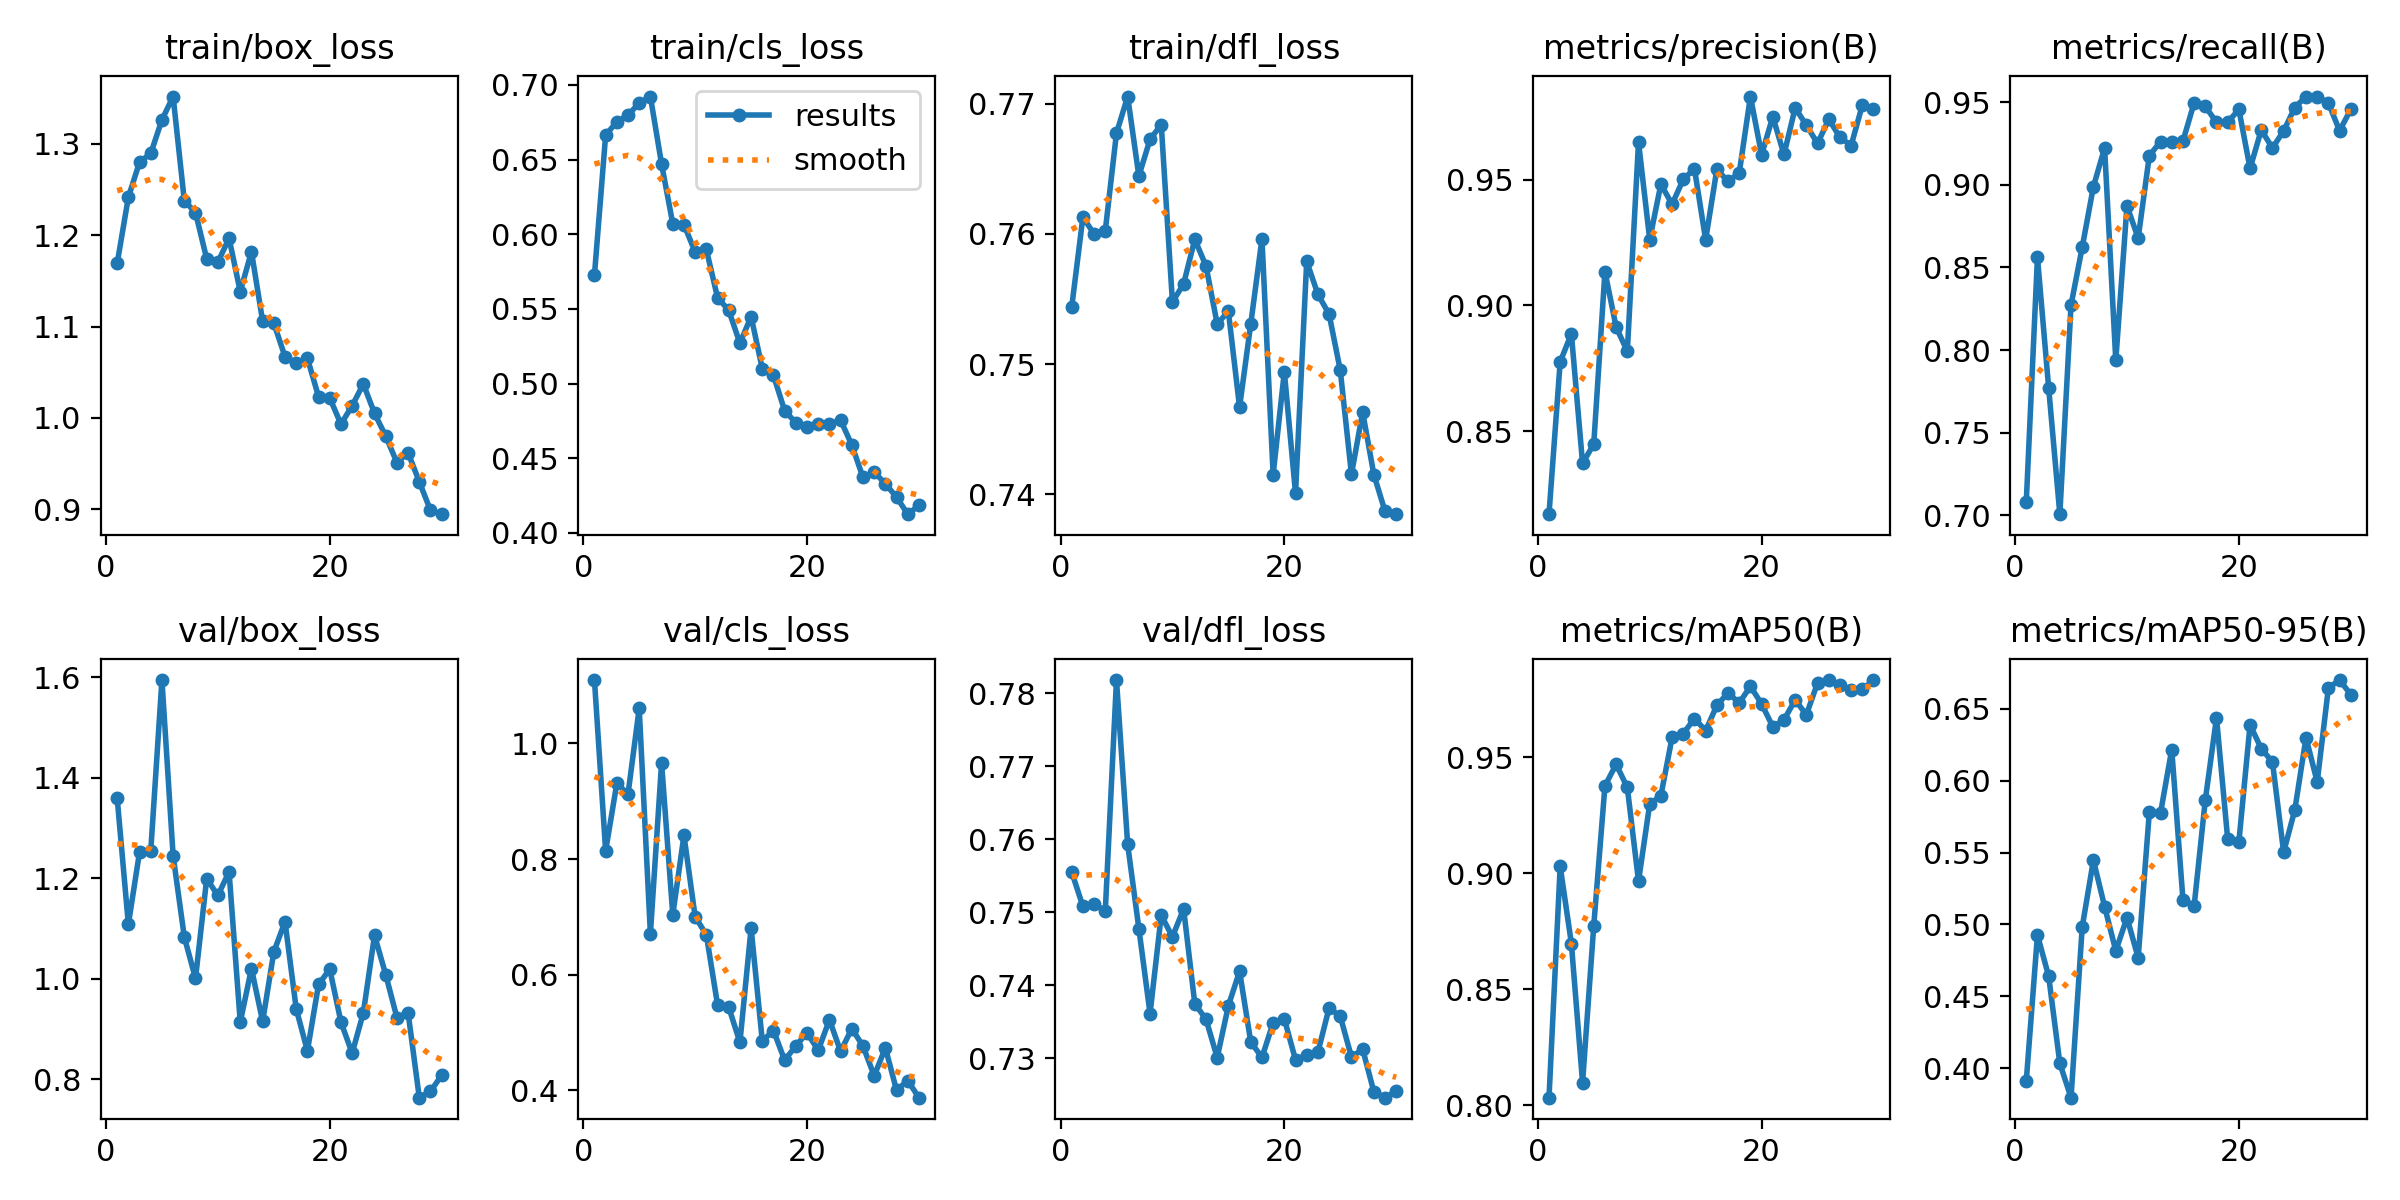

Source data for this figure (header and first rows):
epoch, train/box_loss, train/cls_loss, train/dfl_loss, metrics/precision(B), metrics/recall(B), metrics/mAP50(B), metrics/mAP50-95(B), val/box_loss, val/cls_loss, val/dfl_loss, lr/pg0, lr/pg1, lr/pg2
1, 1.169, 0.5726, 0.7544, 0.8171, 0.7082, 0.8032, 0.3913, 1.36, 1.11, 0.7555, 0.07252, 0.002952, 0.002952
2, 1.242, 0.6663, 0.7613, 0.8776, 0.856, 0.903, 0.4927, 1.109, 0.8141, 0.7508, 0.0444, 0.005755, 0.005755
3, 1.28, 0.6753, 0.76, 0.8888, 0.7772, 0.8697, 0.4641, 1.252, 0.931, 0.7511, 0.01609, 0.00836, 0.00836
4, 1.289, 0.6797, 0.7602, 0.8373, 0.7008, 0.8098, 0.4035, 1.254, 0.9123, 0.7502, 0.00874, 0.00874, 0.00874
5, 1.326, 0.6878, 0.7677, 0.845, 0.8272, 0.8774, 0.3797, 1.594, 1.061, 0.7818, 0.00842, 0.00842, 0.00842
6, 1.352, 0.6922, 0.7705, 0.9134, 0.8622, 0.9376, 0.4982, 1.245, 0.6709, 0.7593, 0.0081, 0.0081, 0.0081
7, 1.238, 0.647, 0.7644, 0.8914, 0.8988, 0.9469, 0.5447, 1.083, 0.966, 0.7478, 0.00778, 0.00778, 0.00778
8, 1.225, 0.607, 0.7672, 0.8818, 0.9222, 0.9369, 0.5125, 1.001, 0.7034, 0.7361, 0.00746, 0.00746, 0.00746
9, 1.174, 0.6064, 0.7684, 0.9649, 0.7938, 0.8965, 0.4818, 1.199, 0.8409, 0.7496, 0.00714, 0.00714, 0.00714
10, 1.17, 0.5881, 0.7548, 0.9262, 0.8872, 0.9298, 0.5047, 1.166, 0.7, 0.7466, 0.00682, 0.00682, 0.00682
11, 1.197, 0.5898, 0.7562, 0.9482, 0.8677, 0.9334, 0.4769, 1.213, 0.6689, 0.7505, 0.0065, 0.0065, 0.0065
12, 1.138, 0.5576, 0.7596, 0.9402, 0.9176, 0.9585, 0.5783, 0.9139, 0.5479, 0.7375, 0.00618, 0.00618, 0.00618
13, 1.182, 0.5491, 0.7575, 0.9501, 0.9261, 0.9601, 0.5775, 1.02, 0.5437, 0.7353, 0.00586, 0.00586, 0.00586
14, 1.106, 0.527, 0.7531, 0.9543, 0.9261, 0.9667, 0.6216, 0.9154, 0.4826, 0.7301, 0.00554, 0.00554, 0.00554
15, 1.104, 0.5449, 0.754, 0.9261, 0.9264, 0.9614, 0.5173, 1.054, 0.6802, 0.7372, 0.00522, 0.00522, 0.00522
16, 1.067, 0.51, 0.7467, 0.954, 0.9494, 0.9723, 0.5128, 1.114, 0.4851, 0.7419, 0.0049, 0.0049, 0.0049
17, 1.06, 0.5054, 0.7531, 0.9493, 0.9473, 0.9777, 0.5865, 0.9406, 0.503, 0.7322, 0.00458, 0.00458, 0.00458
18, 1.065, 0.4818, 0.7596, 0.9526, 0.9378, 0.9734, 0.6437, 0.8567, 0.4518, 0.7301, 0.00426, 0.00426, 0.00426
19, 1.023, 0.4738, 0.7415, 0.983, 0.9377, 0.9805, 0.5594, 0.9891, 0.4767, 0.7348, 0.00394, 0.00394, 0.00394
20, 1.022, 0.4713, 0.7494, 0.9598, 0.9455, 0.9729, 0.5574, 1.019, 0.4991, 0.7354, 0.00362, 0.00362, 0.00362
21, 0.9932, 0.4726, 0.7401, 0.975, 0.9098, 0.9631, 0.6388, 0.914, 0.469, 0.7298, 0.0033, 0.0033, 0.0033
22, 1.013, 0.4729, 0.7579, 0.96, 0.9331, 0.9661, 0.6222, 0.8522, 0.5218, 0.7305, 0.00298, 0.00298, 0.00298
23, 1.037, 0.4755, 0.7554, 0.9784, 0.9222, 0.9747, 0.6129, 0.9325, 0.467, 0.7308, 0.00266, 0.00266, 0.00266
24, 1.005, 0.4589, 0.7538, 0.9716, 0.9325, 0.9683, 0.5503, 1.086, 0.5065, 0.7369, 0.00234, 0.00234, 0.00234
25, 0.9801, 0.4371, 0.7495, 0.9643, 0.9467, 0.982, 0.5796, 1.008, 0.4763, 0.7357, 0.00202, 0.00202, 0.00202
26, 0.9512, 0.4407, 0.7416, 0.9739, 0.9533, 0.9832, 0.6298, 0.9231, 0.4248, 0.7302, 0.0017, 0.0017, 0.0017
27, 0.9618, 0.4329, 0.7463, 0.9668, 0.9533, 0.9813, 0.5991, 0.9325, 0.4731, 0.7312, 0.00138, 0.00138, 0.00138
28, 0.9302, 0.4239, 0.7415, 0.9635, 0.9494, 0.9789, 0.6644, 0.7637, 0.3997, 0.7254, 0.00106, 0.00106, 0.00106
29, 0.8988, 0.4125, 0.7387, 0.9796, 0.9326, 0.9792, 0.6698, 0.7762, 0.4165, 0.7246, 0.00074, 0.00074, 0.00074
30, 0.8947, 0.4184, 0.7385, 0.9782, 0.9455, 0.9832, 0.6598, 0.8085, 0.387, 0.7255, 0.00042, 0.00042, 0.00042
